Photos from the image-classification dataset "Data" in the GitHub repository carranzaevolve/recono. Its 128 classes are: 19 Crimes, 4 Soles, 4 Soles variant 1, 4 Soles variant 2, 4 Soles variant 3, 4 Soles variant 4, 4 Soles variant 6, Bacardi, Beringer, Bodegas Franco Espanolas, Campo Viejo, Casillero del Diablo, Concha Toro Lambrusco, Concha Toro Reservado, Concha Toro Trio, Cune, Josh, La Cetto, La Redonda, La Redonda variant 2, Martini, Moet and Chandon, Monte Xanic, Pata Negra, Riunite, Robert Mondavi, Sangre de Cristo, Santa Julia, Santa Rita, Siglo, Sol y Nieve, Sutter Home, Trivento, varios variant 1, Vina Maipo, World Table, Yellow Tail, Alma Mora, Andre, Anis Mico, Apothic, Barefoot, Boones, California Valle blanco, California Valle tinto, Caribe Cooler, Caribe Cooler Ultra, Carlo Rossi, Carlo Rossi fruit red, Carlo Rossi red, Carlo Rossi white, Carlo Rossi rosso frescato, Carnivor, Carnivor cabernet sauvignon, Codorniu, Conti licor, Controy licor naranja, Cool Wine, Cool Wine blanco, Cool Wine fruity blanco, Cool Wine fruity rosado, Cool Wine fruity tinto, Cool Wine rosado, Cool Wine tinto, Dark Horse, Dark Horse cabernet, Dark Horse chardonnay, Dark Horse merlot, Dark Horse rose, Don Simon white, Ederra, Ederra crianza, Ederra reserva, Ederra roble, Flamingo licor, Gallo, Gallo Family, Gallo Family cabernet, Gallo Family chardonnay, Gallo Family merlot, Gallo Family vin white, Gato Negro, Ghost, Ghost Pines, Glen Bays, Jarabe Madrilena, JP Chenet, Las Moras, Los Intocables, Los Pasos, Louis Martini, MacMurray pinot noir, Medusa Gomichela, Medusa Ultravioleta, Mirassou, Mora, Rompope Holandes, Ron Antillano, Santa Helena, Santa Helena cabernet, Santa Helena carmenere, Santa Helena chardonnay, Santa Helena gran reserva cabernet, Santa Helena gran vino, Santa Helena gran vino rose, Santa Helena gran vino tinto, Santa Helena reserva merlot, Santa Helena rose, Santa Helena varietal cabernet sauvignon, Santa Helena varietal carmenere, Santa Helena varietal chardonnay, Santa Helena varietal merlot, San Telmo, San Telmo cabernet, San Telmo malbec, San Telmo rosado, Septima, Tarapaca, Tequila Jarana, Tequila Mayorazgo, Tequila Viuda de Romero, Tarapaca gran reserva cabernet, Tarapaca gran reserva carmenere, Tarapaca reserva cabernet, Tarapaca reserva carmenere, Trapiche, Tres Coronas, Vodka Karat.

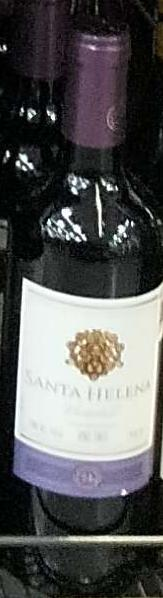
Label: Santa Helena varietal carmenere

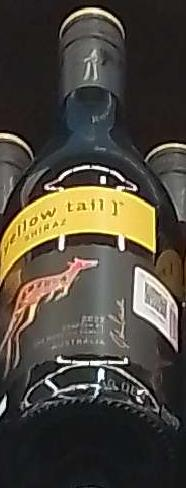
Label: Yellow Tail

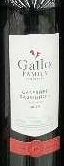
Label: Gallo Family cabernet

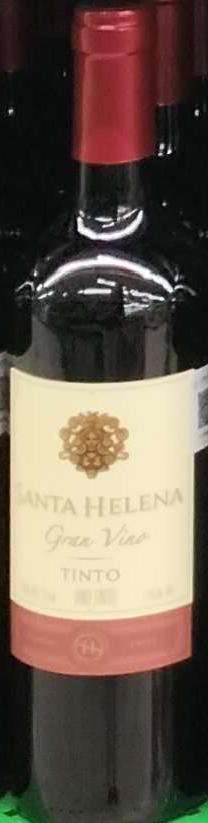
Label: Santa Helena gran vino tinto

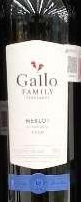
Label: Gallo Family merlot

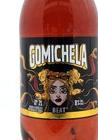
Label: Medusa Gomichela
